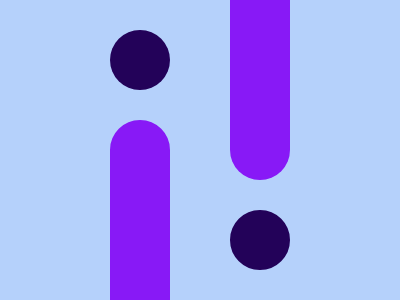

Here is a drawing made with CSS. Write the source that renders it.

<!-- 
  - Link: https://cssbattle.dev/play/EEkaq3qPT8V9UrqqiGnv
  - Attempt: #2
    • Score: 630.22 (100.0% match)
    • Characters: 271 characters
-->


<style>
  * {
    background: #B5D1FB;
    border: 32q solid #8819F6;
    width: 0;
    margin: 120 110;
    border-radius: 1in;
    box-shadow: 30vw -45vw #8819F6;
  }
  *>* {
    border-color: 230259;
    margin: 60 90;
    box-shadow: -30vw -45vw #230259;
  }
</style>